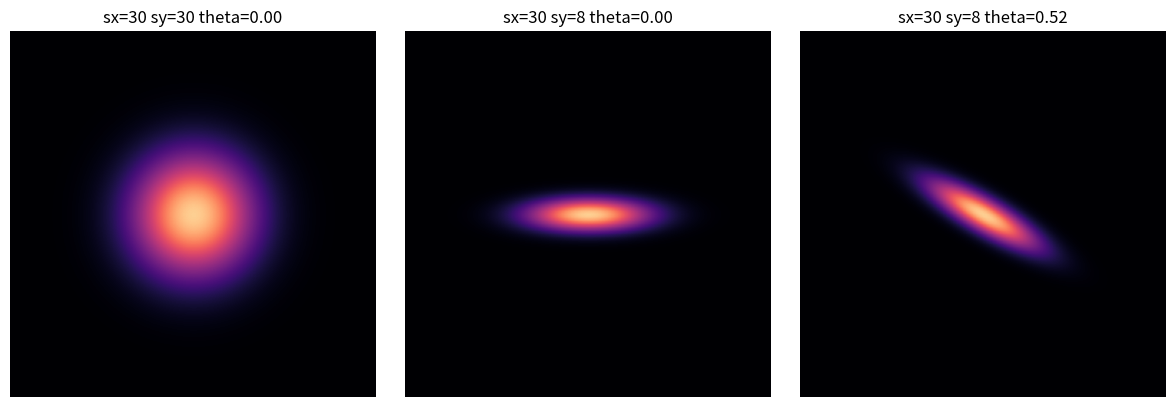
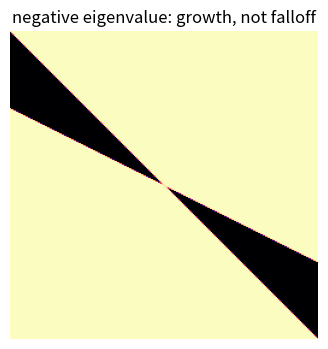
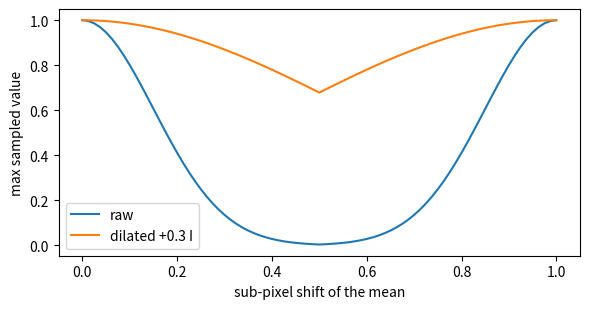

The matplotlib source for these figures, in order:
# ---
# jupyter:
#   kernelspec:
#     display_name: Python 3
#     language: python
#     name: python3
# ---

# %% [markdown]
# # 02 - The 2D Gaussian primitive
#
# Notebook 01 ended with a requirement: a primitive with screen extent. The
# obvious candidate is a hard-edged disk. Two local problems with it: the edge
# is a step function, so it aliases into staircases at every silhouette, and
# where two disks meet, one pixel flips ownership discontinuously as the camera
# moves, which reads as crawling edges. Both problems come from the hard edge,
# so the fix is a primitive whose coverage falls off smoothly.
#
# The Gaussian is the falloff we pick. The local reasons: one closed formula
# covers every ellipse at every orientation, it is cheap to evaluate, and it is
# smooth everywhere. Deeper reasons surface in notebook 04 when we have to push
# one through a projection; no dependency on that yet.
#
# ## 1D, and a deliberate difference from statistics
#
# ```
# G(x) = exp(-(x - mu)^2 / (2 sigma^2))
# ```
#
# No `1/(sigma sqrt(2 pi))` in front. This is not a probability density; it is
# an opacity profile. Dropping the normalizer pins the peak at exactly 1.0, so
# a separate learned opacity `o` scales the whole splat and `o` means "opacity
# at the center" with no coupling to the splat's size.
#
# ## 2D
#
# ```
# G(x) = exp(-0.5 * (x - mu)^T Sigma^-1 (x - mu))
# ```
#
# `Sigma` is 2x2, symmetric, positive definite. The scalar in the exponent is
# squared Mahalanobis distance; its level sets are ellipses. A 2D Gaussian is
# an ellipse with soft falloff, nothing more.
#
# Reading `Sigma = [[a, b], [b, c]]`: eigenvectors are the ellipse axes,
# eigenvalues are the squared semi-axis lengths (in sigmas), `b = 0` means
# axis-aligned.
#
# ## Never build Sigma from raw entries
#
# Build it as a product:
#
# ```
# M = R S          (rotation times diagonal scale)
# Sigma = M M^T = R S S^T R^T
# ```
#
# Any `M M^T` is positive semi-definite by construction: for every vector v,
# `v^T M M^T v = |M^T v|^2 >= 0`. Optimize `a, b, c` as free numbers instead
# and gradient descent will eventually produce a negative eigenvalue. Then
# `Sigma^-1` has a negative eigenvalue too, the exponent turns positive along
# that axis, and the splat grows without bound instead of falling off. We
# demonstrate the explosion below. This is why 3DGS stores scale + rotation
# rather than covariance entries.

# %%
import time
import numpy as np
import matplotlib.pyplot as plt

def cov2d(sx, sy, theta):
    c, s = np.cos(theta), np.sin(theta)
    R = np.array([[c, -s], [s, c]])
    M = R @ np.diag([sx, sy])
    return M @ M.T

def splat_window(mu, cov, o, x0, x1, y0, y1):
    """Evaluate o * G over the pixel window [x0,x1) x [y0,y1)."""
    Sinv = np.linalg.inv(cov)
    A, B, Cc = Sinv[0, 0], Sinv[0, 1], Sinv[1, 1]   # the "conic"
    ys, xs = np.mgrid[y0:y1, x0:x1]
    dx, dy = xs - mu[0], ys - mu[1]
    power = -0.5 * (A * dx * dx + Cc * dy * dy) - B * dx * dy
    return o * np.exp(power)

fig, axes = plt.subplots(1, 3, figsize=(12, 4))
for ax, (sx, sy, t) in zip(axes, [(30, 30, 0), (30, 8, 0), (30, 8, np.pi / 6)]):
    ax.imshow(splat_window((128, 128), cov2d(sx, sy, t), 0.9, 0, 256, 0, 256),
              cmap="magma", vmin=0, vmax=1)
    ax.set_title(f"sx={sx} sy={sy} theta={t:.2f}")
    ax.axis("off")
plt.tight_layout()
plt.show()

# %% [markdown]
# Implementation notes that persist all the way to the CUDA kernel: the inverse
# covariance (the conic) is computed once per splat, never per pixel; and in
# 2D the inverse is written by hand,
# `det = a c - b^2`, `Sigma^-1 = (1/det) [[c, -b], [-b, a]]`.
#
# ## What a broken Sigma looks like
#
# `[[4, 3], [3, 2]]` has `det = -1`: eigenvalues of opposite sign. Legal to
# invert, catastrophic to exponentiate.

# %%
bad = np.array([[4.0, 3.0], [3.0, 2.0]])
print("eigenvalues:", np.linalg.eigvalsh(bad))
with np.errstate(over="ignore"):
    vals = splat_window((128, 128), bad, 0.9, 0, 256, 0, 256)
print("max value in window:", vals.max())        # inf: grows toward the corners
plt.figure(figsize=(4, 4))
plt.imshow(np.clip(vals, 0, 1), cmap="magma")
plt.title("negative eigenvalue: growth, not falloff")
plt.axis("off")
plt.show()

# %% [markdown]
# ## Truncation: where to cut a function that never reaches zero
#
# A Gaussian is nonzero everywhere. Taken literally, every splat touches every
# pixel and rendering is O(splats x pixels). So we truncate. Where?
#
# Value at radius `r` sigmas is `exp(-r^2 / 2)`:

# %%
for r in (1, 2, 3, 4):
    print(f"r = {r}:  exp(-r^2/2) = {np.exp(-r * r / 2):.5f}")

# %% [markdown]
# Two forces set the cut. Pixels touched grow as r^2, so extending 3 -> 4
# costs 78% more area. And the output is 8-bit: any contribution below
# `1/255 = 0.0039` cannot change a pixel. That floor gives an exact cutoff for
# a splat of opacity `o`:
#
# ```
# o * exp(-r^2/2) < 1/255   =>   r > sqrt(2 ln(255 o))
#
# o = 1.0  ->  r = 3.33
# o = 0.5  ->  r = 3.11
# o = 0.1  ->  r = 2.55
# ```
#
# So the conventional 3-sigma cut is not conservative. For `o > 0.35` it clips
# contributions that would have been visible, up to a few LSBs from a single
# splat. It survives in 3DGS because training renders through the same clipped
# rasterizer: the optimizer fits Gaussians to the renderer that clips, so the
# error lands inside the fit instead of on top of a correct answer.
#
# This also explains why there are two cutoffs, not one. The 3-sigma radius is
# a cheap conservative bound, computed once per splat, deciding which pixels to
# visit at all. The `alpha < 1/255` test is the exact per-pixel cutoff, and it
# is free because alpha is already in hand.
#
# ## The radius, in closed form
#
# The bounding radius needs the largest eigenvalue of Sigma. For a 2x2 there is
# a closed form the CUDA kernel will use verbatim:
#
# ```
# mid  = (a + c) / 2
# lam_max = mid + sqrt(mid^2 - det)
# radius  = ceil(3 * sqrt(lam_max))
# ```

# %%
def radius_3sigma(cov):
    a, b, c = cov[0, 0], cov[0, 1], cov[1, 1]
    det = a * c - b * b
    mid = 0.5 * (a + c)
    lam_max = mid + np.sqrt(max(0.1, mid * mid - det))
    return int(np.ceil(3 * np.sqrt(lam_max)))

S = cov2d(30, 8, np.pi / 6)
lam = np.linalg.eigvalsh(S)
mid = 0.5 * (S[0, 0] + S[1, 1])
det = np.linalg.det(S)
assert np.allclose(sorted([mid - np.sqrt(mid**2 - det), mid + np.sqrt(mid**2 - det)]),
                   lam)
assert np.allclose(lam, [64, 900])   # rotation leaves eigenvalues at sx^2, sy^2
print("radius:", radius_3sigma(S), "px")

# %% [markdown]
# ## What truncation buys

# %%
mu, o = (128.0, 128.0), 0.9
r = radius_3sigma(S)
x0, x1 = int(mu[0]) - r, int(mu[0]) + r + 1
y0, y1 = int(mu[1]) - r, int(mu[1]) + r + 1

t0 = time.perf_counter()
for _ in range(200):
    splat_window(mu, S, o, 0, 256, 0, 256)
t_full = (time.perf_counter() - t0) / 200

t0 = time.perf_counter()
for _ in range(200):
    splat_window(mu, S, o, x0, x1, y0, y1)
t_bbox = (time.perf_counter() - t0) / 200

print(f"full frame: {256*256} px, {t_full*1e3:.2f} ms")
print(f"3-sigma bbox: {(x1-x0)*(y1-y0)} px, {t_bbox*1e3:.2f} ms")

# %% [markdown]
# ## The small-splat failure
#
# Notebook 01's exercise predicted it: footprints shrink below a pixel at
# distance. Force it now with `sy = 0.15` px. The splat is a sub-pixel sliver,
# and we are point-sampling, at pixel centers, a function whose energy lives
# above the Nyquist frequency of the pixel grid. Slide the mean by fractions of
# a pixel and watch the sampled peak:

# %%
thin = cov2d(6, 0.15, 0.0)
shifts = np.linspace(0, 1, 81)

def peak_vs_shift(cov):
    return [splat_window((16.0, 16.0 + t), cov, 1.0, 0, 33, 0, 33).max()
            for t in shifts]

plt.figure(figsize=(6, 3.2))
plt.plot(shifts, peak_vs_shift(thin), label="raw")
plt.plot(shifts, peak_vs_shift(thin + 0.3 * np.eye(2)), label="dilated +0.3 I")
plt.xlabel("sub-pixel shift of the mean")
plt.ylabel("max sampled value")
plt.legend()
plt.tight_layout()
plt.show()

# %% [markdown]
# Raw: the splat blinks between ~1.0 and ~0.004 depending on where the mean
# lands relative to the grid. In a still frame that is speckle; under camera
# motion it is flicker.
#
# ## The fix: band-limit before sampling
#
# Standard signal processing: convolve the signal with a reconstruction filter
# matched to the pixel grid, then sample. Normally a convolution is expensive.
# Here it is two additions, because convolving two Gaussians yields a Gaussian
# whose covariance is the sum:
#
# ```
# G(0, A) conv G(0, B) = G(0, A + B)
# ```
#
# Choose an isotropic prefilter with variance `h` per axis and the entire
# band-limiting step is
#
# ```
# Sigma -> Sigma + h I
# ```
#
# 3DGS uses `h = 0.3`, flooring every screen-space sigma at
# `sqrt(0.3) ~ 0.55` px. The orange curve above shows the result: the sampled
# peak barely moves as the mean slides.
#
# ## The bug the fix introduces
#
# The integral of the unnormalized kernel over the plane is
#
# ```
# integral of o * exp(-0.5 d^T Sigma^-1 d)  =  o * 2 pi sqrt(det Sigma)
# ```
#
# Dilation raises `det Sigma` and leaves `o` alone, so the splat gains energy.
# A thin splat gets brighter as a side effect of being anti-aliased:

# %%
def energy(cov, o=1.0):
    return o * 2 * np.pi * np.sqrt(np.linalg.det(cov))

dil = thin + 0.3 * np.eye(2)
print(f"intended energy:      {energy(thin):.2f}")
print(f"energy after +0.3 I:  {energy(dil):.2f}")
print(f"discrete pixel sum:   {splat_window((64, 64), dil, 1.0, 0, 128, 0, 128).sum():.2f}")

comp = np.sqrt(np.linalg.det(thin) / np.linalg.det(dil))
print(f"compensation o' = o * sqrt(det/det_dilated) = o * {comp:.3f}")
print(f"compensated energy:   {energy(dil, comp):.2f}")

# %% [markdown]
# The correction `o' = o * sqrt(det Sigma / det(Sigma + h I))` restores the
# integral. It is exactly the fix Mip-Splatting (Yu et al., CVPR 2024) adds to
# 3DGS. The original skips it and lets training absorb the brightness error,
# the same move as with the 3-sigma clip. Our renderer implements the plain
# version first; we add compensation when the artifact shows up on real scenes.
#
# ## Check yourself
#
# Model a receding splat as `Sigma(t) = t^2 Sigma0` with `t -> 0` (notebook 04
# will show screen covariance really does scale this way with distance). With
# dilation, what does the rendered footprint converge to, and what does its
# energy do relative to the intended `o * 2 pi t^2 sqrt(det Sigma0)`? What does
# a field of distant splats therefore look like, with and without compensation?
#
# Answer it, then read on.

# %% [markdown]
# ## Answer
#
# `Sigma(t) + 0.3 I -> 0.3 I`: every sufficiently distant splat renders as the
# same isotropic dot, sigma ~ 0.55 px, peak value `o`. Its energy converges to
# `o * 2 pi * 0.3`, a constant, while the intended energy vanishes as `t^2`.
# So without compensation, distant geometry refuses to fade: it renders as a
# field of fixed-size, full-opacity dots, too bright and too thick, and it
# shimmers as those dots re-sort. With compensation,
# `o' = o * sqrt(det(t^2 Sigma0) / det(t^2 Sigma0 + 0.3 I)) -> 0` like `t^2`,
# and distance dims splats the way it should.
#
# Next: the ellipse has to come from a 3D object. Notebook 03.
